Run: headless pygame with SDL's dummy video driver; simulated clock (each Clock.tick advances the game by its frame time, no real sleeping); random seed 0; keys injected as events and as key.get_pressed() state; no mouse input.
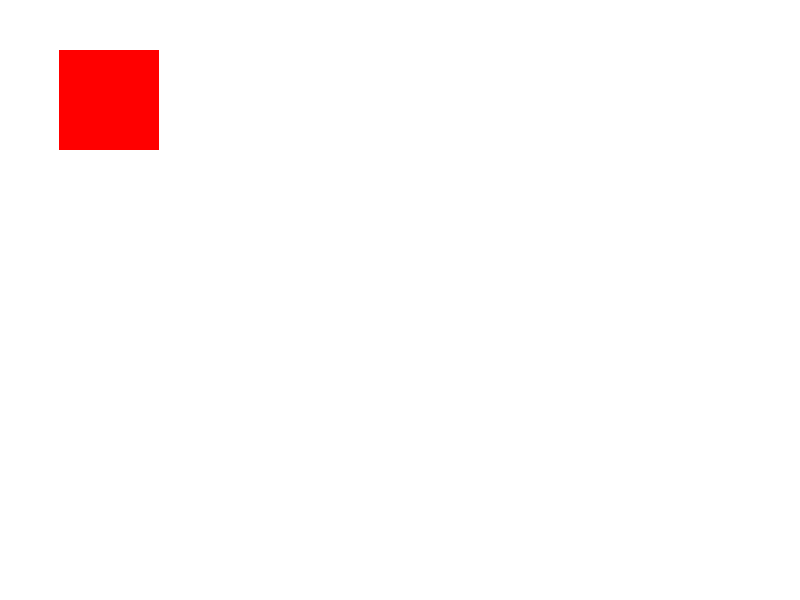
Frame 1 of 4 · flips 1–60 · no input
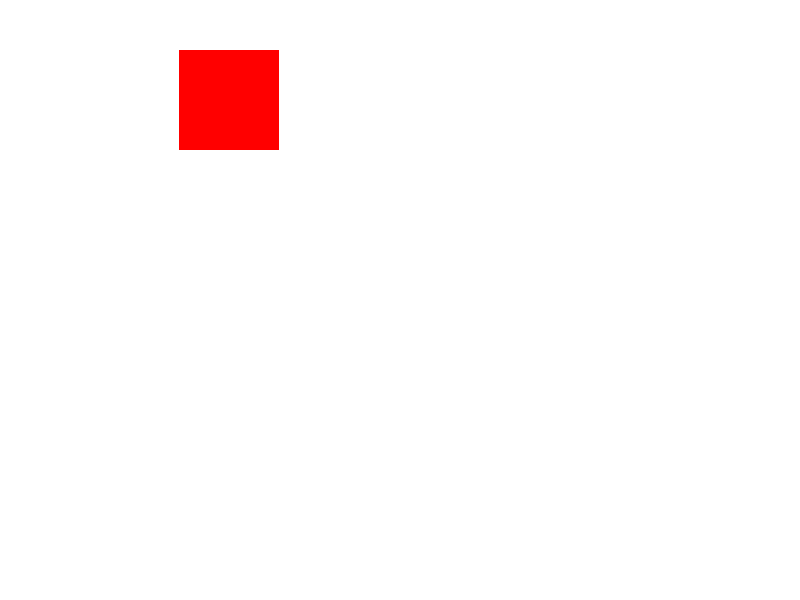
Frame 2 of 4 · flips 61–180 · tapped SPACE, RETURN · held RIGHT (→), D
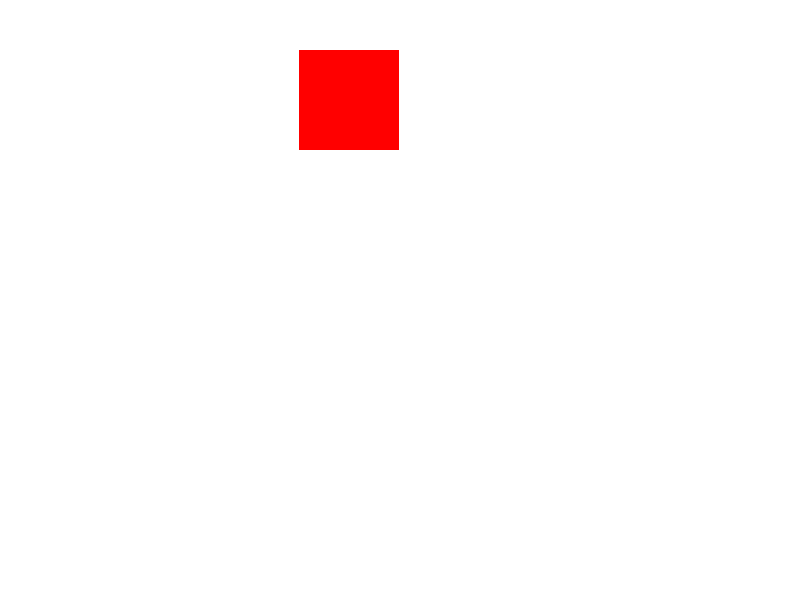
Frame 3 of 4 · flips 181–300 · held DOWN (↓), S
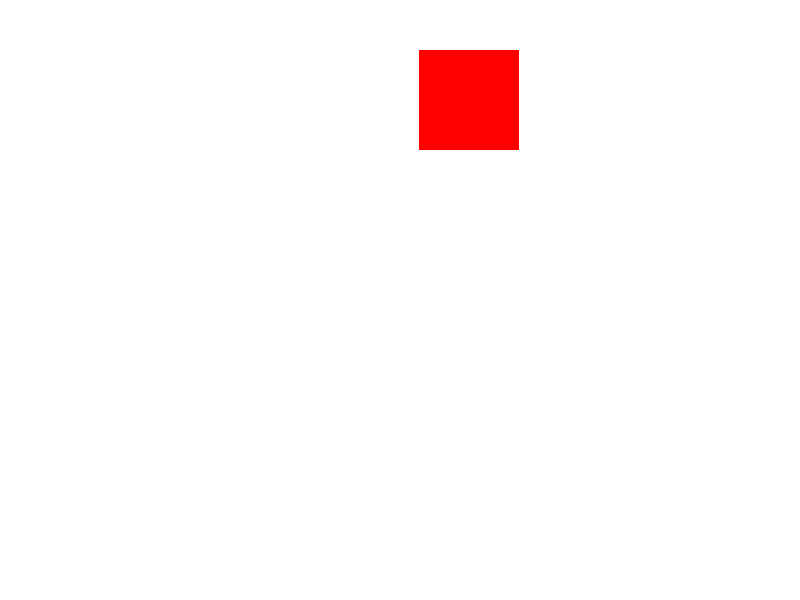
Frame 4 of 4 · flips 301–420 · held LEFT (←), A, UP (↑), W

The pygame program that drew these frames:

import pygame
import sys

pygame.init()

# Set up the display
width, height = 800, 600
screen = pygame.display.set_mode((width, height))
pygame.display.set_caption("Pygame Example")

pixel = 0
goingRight = True
# Main game loop
while True:
    for event in pygame.event.get():
        if event.type == pygame.QUIT:
            pygame.quit()
            sys.exit()

    # Draw a red rectangle on the screen
    screen.fill((255, 255, 255))
    pygame.draw.rect(screen, (255, 0, 0), (pixel, 50, 100, 100))

    pygame.display.flip()
    if pixel == 0:
        goingRight = True
    elif pixel == 750:
        goingRight = False

    if goingRight:
        pixel += 1
    else:
        pixel -= 1
